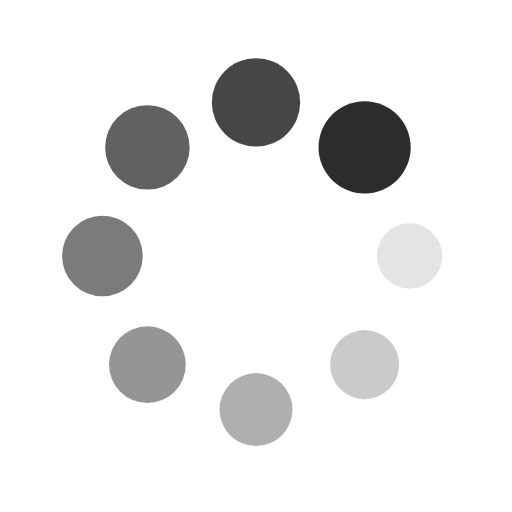
t = 0.00 s
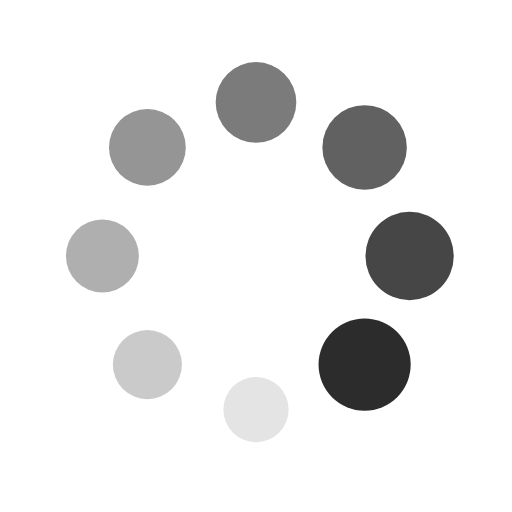
t = 0.25 s
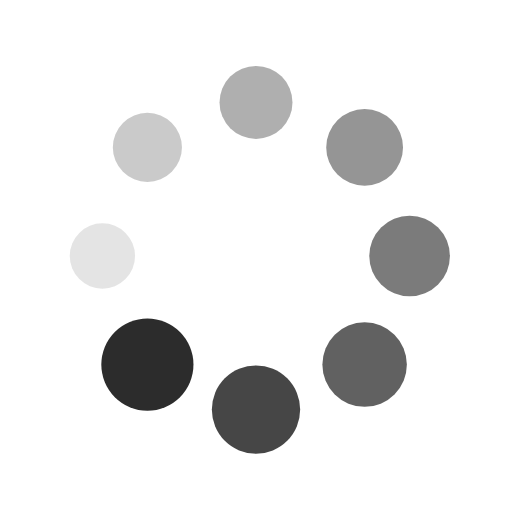
t = 0.50 s
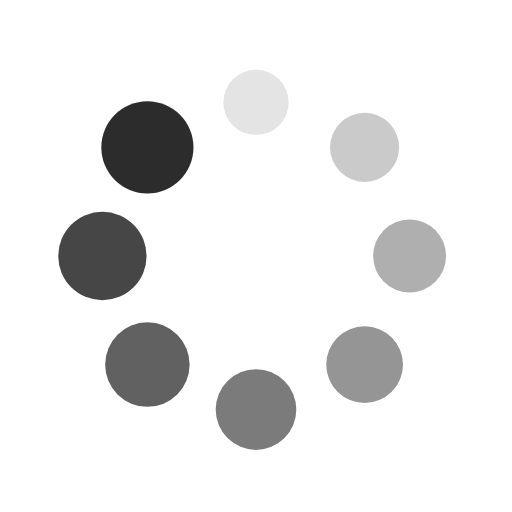
t = 0.75 s

The animated SVG that drew these frames (rendered in a browser with its animation timeline set to each time). Animation: 16 SMIL elements (animate=8,animateTransform=8); one cycle of 1.00 s, repeats indefinitely.

<svg xmlns="http://www.w3.org/2000/svg" viewBox="0 0 100 100" preserveAspectRatio="xMidYMid" width="200" height="200" style="shape-rendering:auto;display:block"><g transform="translate(80 50)"><circle fill="#2c2c2c" r="6"><animateTransform repeatCount="indefinite" dur="1s" keyTimes="0;1" values="1.5 1.5;1 1" begin="-0.875s" type="scale" attributeName="transform"/><animate begin="-0.875s" values="1;0" repeatCount="indefinite" dur="1s" keyTimes="0;1" attributeName="fill-opacity"/></circle></g><g transform="rotate(45 -50.355 121.569)"><circle fill-opacity=".875" fill="#2c2c2c" r="6"><animateTransform repeatCount="indefinite" dur="1s" keyTimes="0;1" values="1.5 1.5;1 1" begin="-0.75s" type="scale" attributeName="transform"/><animate begin="-0.75s" values="1;0" repeatCount="indefinite" dur="1s" keyTimes="0;1" attributeName="fill-opacity"/></circle></g><g transform="rotate(90 -15 65)"><circle fill-opacity=".75" fill="#2c2c2c" r="6"><animateTransform repeatCount="indefinite" dur="1s" keyTimes="0;1" values="1.5 1.5;1 1" begin="-0.625s" type="scale" attributeName="transform"/><animate begin="-0.625s" values="1;0" repeatCount="indefinite" dur="1s" keyTimes="0;1" attributeName="fill-opacity"/></circle></g><g transform="rotate(135 -.355 41.569)"><circle fill-opacity=".625" fill="#2c2c2c" r="6"><animateTransform repeatCount="indefinite" dur="1s" keyTimes="0;1" values="1.5 1.5;1 1" begin="-0.5s" type="scale" attributeName="transform"/><animate begin="-0.5s" values="1;0" repeatCount="indefinite" dur="1s" keyTimes="0;1" attributeName="fill-opacity"/></circle></g><g transform="rotate(180 10 25)"><circle fill-opacity=".5" fill="#2c2c2c" r="6"><animateTransform repeatCount="indefinite" dur="1s" keyTimes="0;1" values="1.5 1.5;1 1" begin="-0.375s" type="scale" attributeName="transform"/><animate begin="-0.375s" values="1;0" repeatCount="indefinite" dur="1s" keyTimes="0;1" attributeName="fill-opacity"/></circle></g><g transform="rotate(-135 20.355 8.431)"><circle fill-opacity=".375" fill="#2c2c2c" r="6"><animateTransform repeatCount="indefinite" dur="1s" keyTimes="0;1" values="1.5 1.5;1 1" begin="-0.25s" type="scale" attributeName="transform"/><animate begin="-0.25s" values="1;0" repeatCount="indefinite" dur="1s" keyTimes="0;1" attributeName="fill-opacity"/></circle></g><g transform="rotate(-90 35 -15)"><circle fill-opacity=".25" fill="#2c2c2c" r="6"><animateTransform repeatCount="indefinite" dur="1s" keyTimes="0;1" values="1.5 1.5;1 1" begin="-0.125s" type="scale" attributeName="transform"/><animate begin="-0.125s" values="1;0" repeatCount="indefinite" dur="1s" keyTimes="0;1" attributeName="fill-opacity"/></circle></g><g transform="rotate(-45 70.355 -71.569)"><circle fill-opacity=".125" fill="#2c2c2c" r="6"><animateTransform repeatCount="indefinite" dur="1s" keyTimes="0;1" values="1.5 1.5;1 1" begin="0s" type="scale" attributeName="transform"/><animate begin="0s" values="1;0" repeatCount="indefinite" dur="1s" keyTimes="0;1" attributeName="fill-opacity"/></circle></g></svg>
